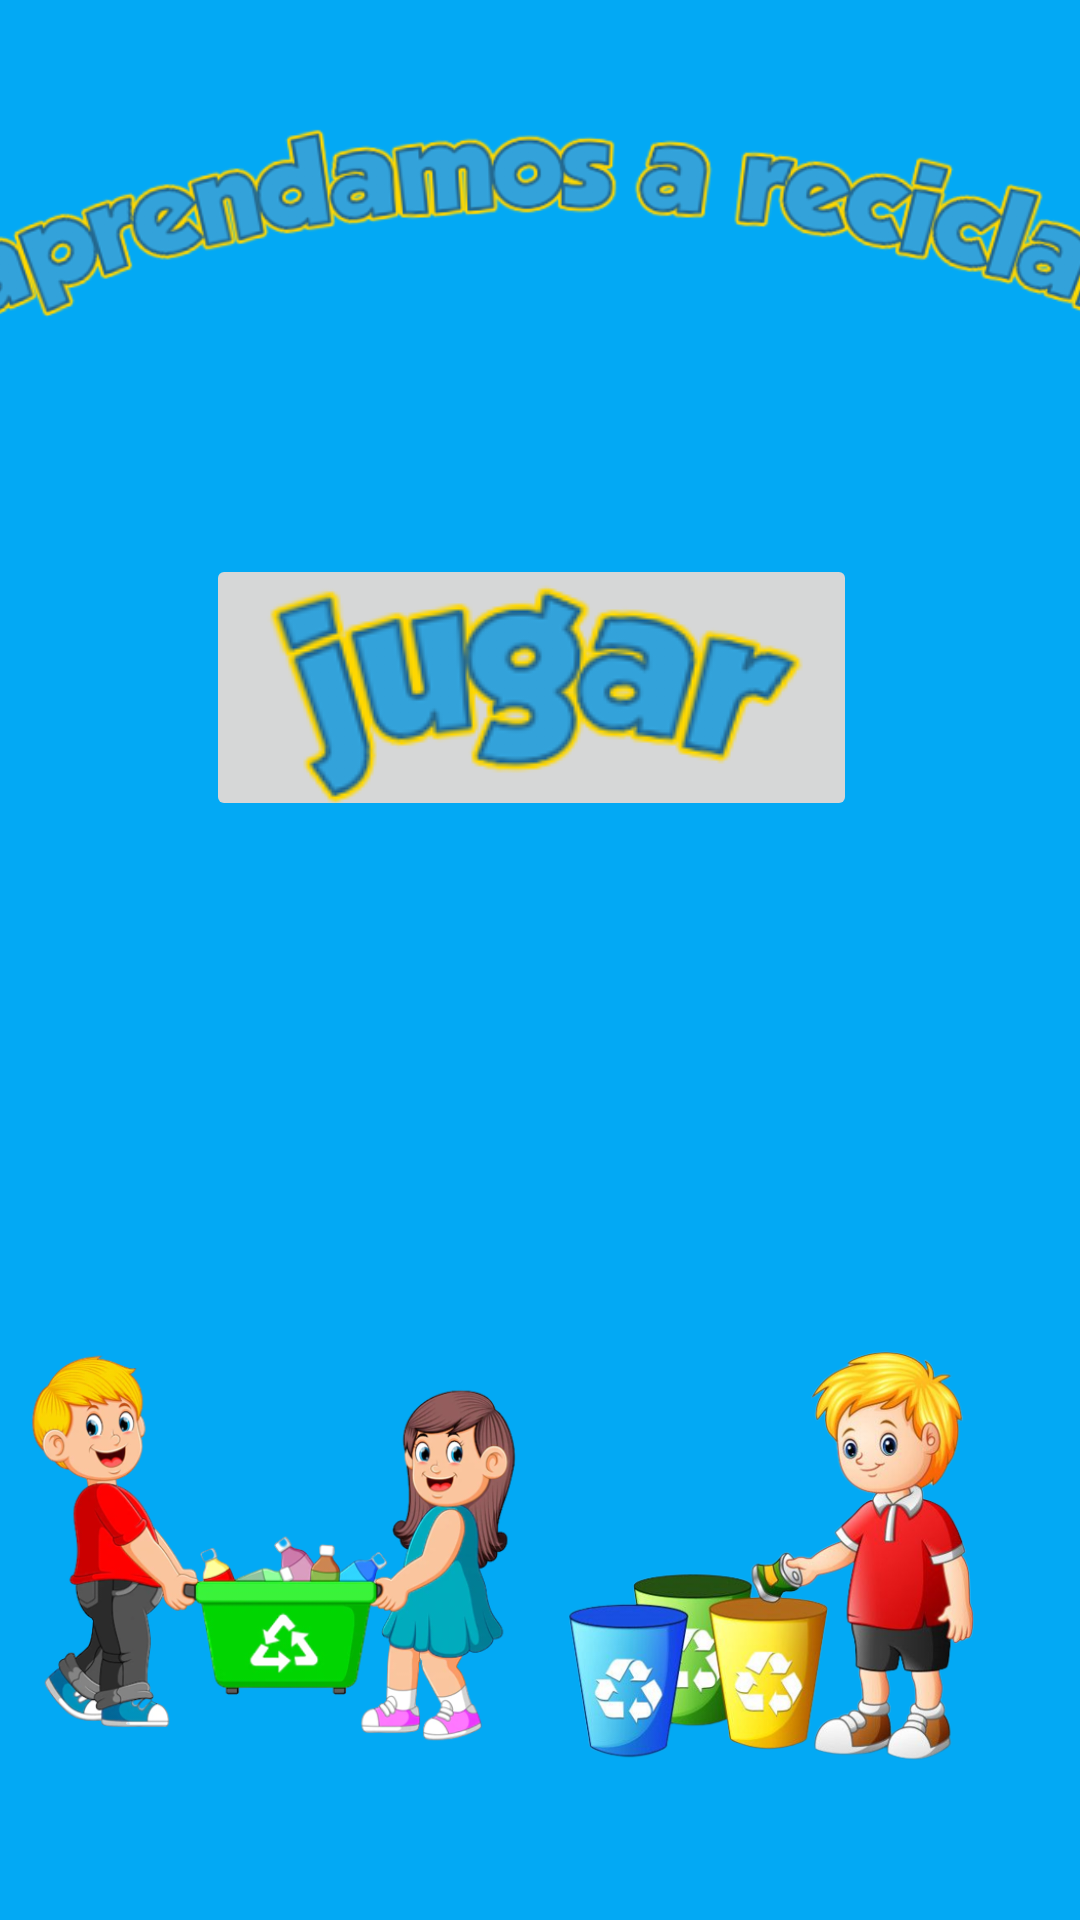

Write the Android layout XML for this screen, with the resource values it uses.
<!-- AndroidManifest.xml: application theme Theme.RRRPlayer -->
<!-- res/layout/activity_iniciojuego.xml -->
<?xml version="1.0" encoding="utf-8"?>
<androidx.constraintlayout.widget.ConstraintLayout xmlns:android="http://schemas.android.com/apk/res/android"
    xmlns:app="http://schemas.android.com/apk/res-auto"
    xmlns:tools="http://schemas.android.com/tools"
    android:layout_width="match_parent"
    android:layout_height="match_parent"
    android:background="#03A9F4"
    tools:context=".iniciojuego">

    <ImageView
        android:id="@+id/imageView4"
        android:layout_width="410dp"
        android:layout_height="152dp"
        app:layout_constraintBottom_toBottomOf="parent"
        app:layout_constraintEnd_toEndOf="parent"
        app:layout_constraintHorizontal_bias="0.467"
        app:layout_constraintStart_toStartOf="parent"
        app:layout_constraintTop_toTopOf="parent"
        app:layout_constraintVertical_bias="0.0"
        app:srcCompat="@drawable/ape" />

    <ImageButton
        android:id="@+id/imageButton10"
        android:layout_width="217dp"
        android:layout_height="89dp"
        app:layout_constraintBottom_toBottomOf="parent"
        app:layout_constraintEnd_toEndOf="parent"
        app:layout_constraintHorizontal_bias="0.48"
        app:layout_constraintStart_toStartOf="parent"
        app:layout_constraintTop_toTopOf="parent"
        app:layout_constraintVertical_bias="0.335"
        app:srcCompat="@drawable/abcd" />

    <ImageView
        android:id="@+id/imageView"
        android:layout_width="175dp"
        android:layout_height="172dp"
        app:layout_constraintBottom_toBottomOf="parent"
        app:layout_constraintEnd_toEndOf="parent"
        app:layout_constraintHorizontal_bias="0.971"
        app:layout_constraintStart_toStartOf="parent"
        app:layout_constraintTop_toTopOf="parent"
        app:layout_constraintVertical_bias="0.935"
        app:srcCompat="@drawable/ni_o_134" />

    <ImageView
        android:id="@+id/imageView3"
        android:layout_width="171dp"
        android:layout_height="183dp"
        app:layout_constraintBottom_toBottomOf="parent"
        app:layout_constraintEnd_toEndOf="parent"
        app:layout_constraintHorizontal_bias="0.029"
        app:layout_constraintStart_toStartOf="parent"
        app:layout_constraintTop_toTopOf="parent"
        app:layout_constraintVertical_bias="0.929"
        app:srcCompat="@drawable/_w2f" />


</androidx.constraintlayout.widget.ConstraintLayout>
<!-- resources referenced by this layout -->
<resources>
  <!-- drawable _w2f: png bitmap (drawable, 158380 bytes) -->
  <!-- drawable abcd: png bitmap (drawable, 38149 bytes) -->
  <!-- drawable ape: png bitmap (drawable, 136010 bytes) -->
  <!-- drawable ni_o_134: png bitmap (drawable, 202917 bytes) -->
  <style name="Theme.RRRPlayer" parent="Theme.MaterialComponents.DayNight.DarkActionBar">
          
          <item name="colorPrimary">@color/purple_500</item>
          <item name="colorPrimaryVariant">@color/purple_700</item>
          <item name="colorOnPrimary">@color/white</item>
          
          <item name="colorSecondary">@color/teal_200</item>
          <item name="colorSecondaryVariant">@color/teal_700</item>
          <item name="colorOnSecondary">@color/black</item>
          
          <item name="android:statusBarColor" tools:targetApi="l">?attr/colorPrimaryVariant</item>
          
      </style>
  <color name="purple_500">#FF6200EE</color>
  <color name="purple_700">#4E00FF</color>
  <color name="white">#FFFFFF</color>
  <color name="teal_200">#01FFE6</color>
  <color name="teal_700">#FF018786</color>
  <color name="black">#FF000000</color>
</resources>
